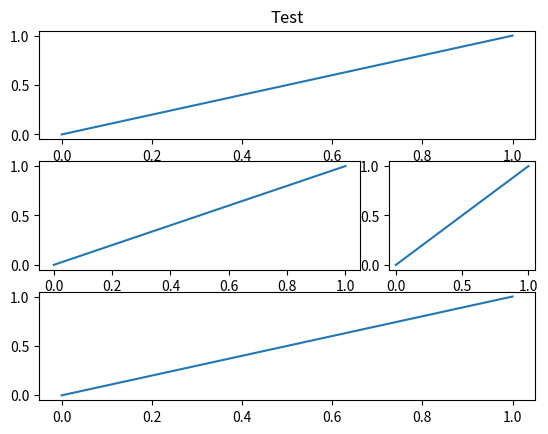

Recreate this plot in Python.
# _*_ coding:utf-8 _*_
import matplotlib.pyplot as plt
import matplotlib.gridspec as gridspec

# 定义figure
plt.figure()
# 分隔figure
gs = gridspec.GridSpec(3, 3)
ax1 = plt.subplot(gs[0, :])
ax2 = plt.subplot(gs[1, 0:2])
ax3 = plt.subplot(gs[1, 2])
ax4 = plt.subplot(gs[2, :])

# 绘制图像
ax1.plot([0, 1], [0, 1])
ax1.set_title('Test')

ax2.plot([0, 1], [0, 1])

ax3.plot([0, 1], [0, 1])

ax4.plot([0, 1], [0, 1])

plt.show()